Labelled photos from "Herbs", an image-classification folder in pegasis470/Herbs. The possible labels are: belimbing wuluh, jambu biji, jeruk nipis, kemangi, lidah buaya, nangka, pandan, pepaya, seledri, sirih.

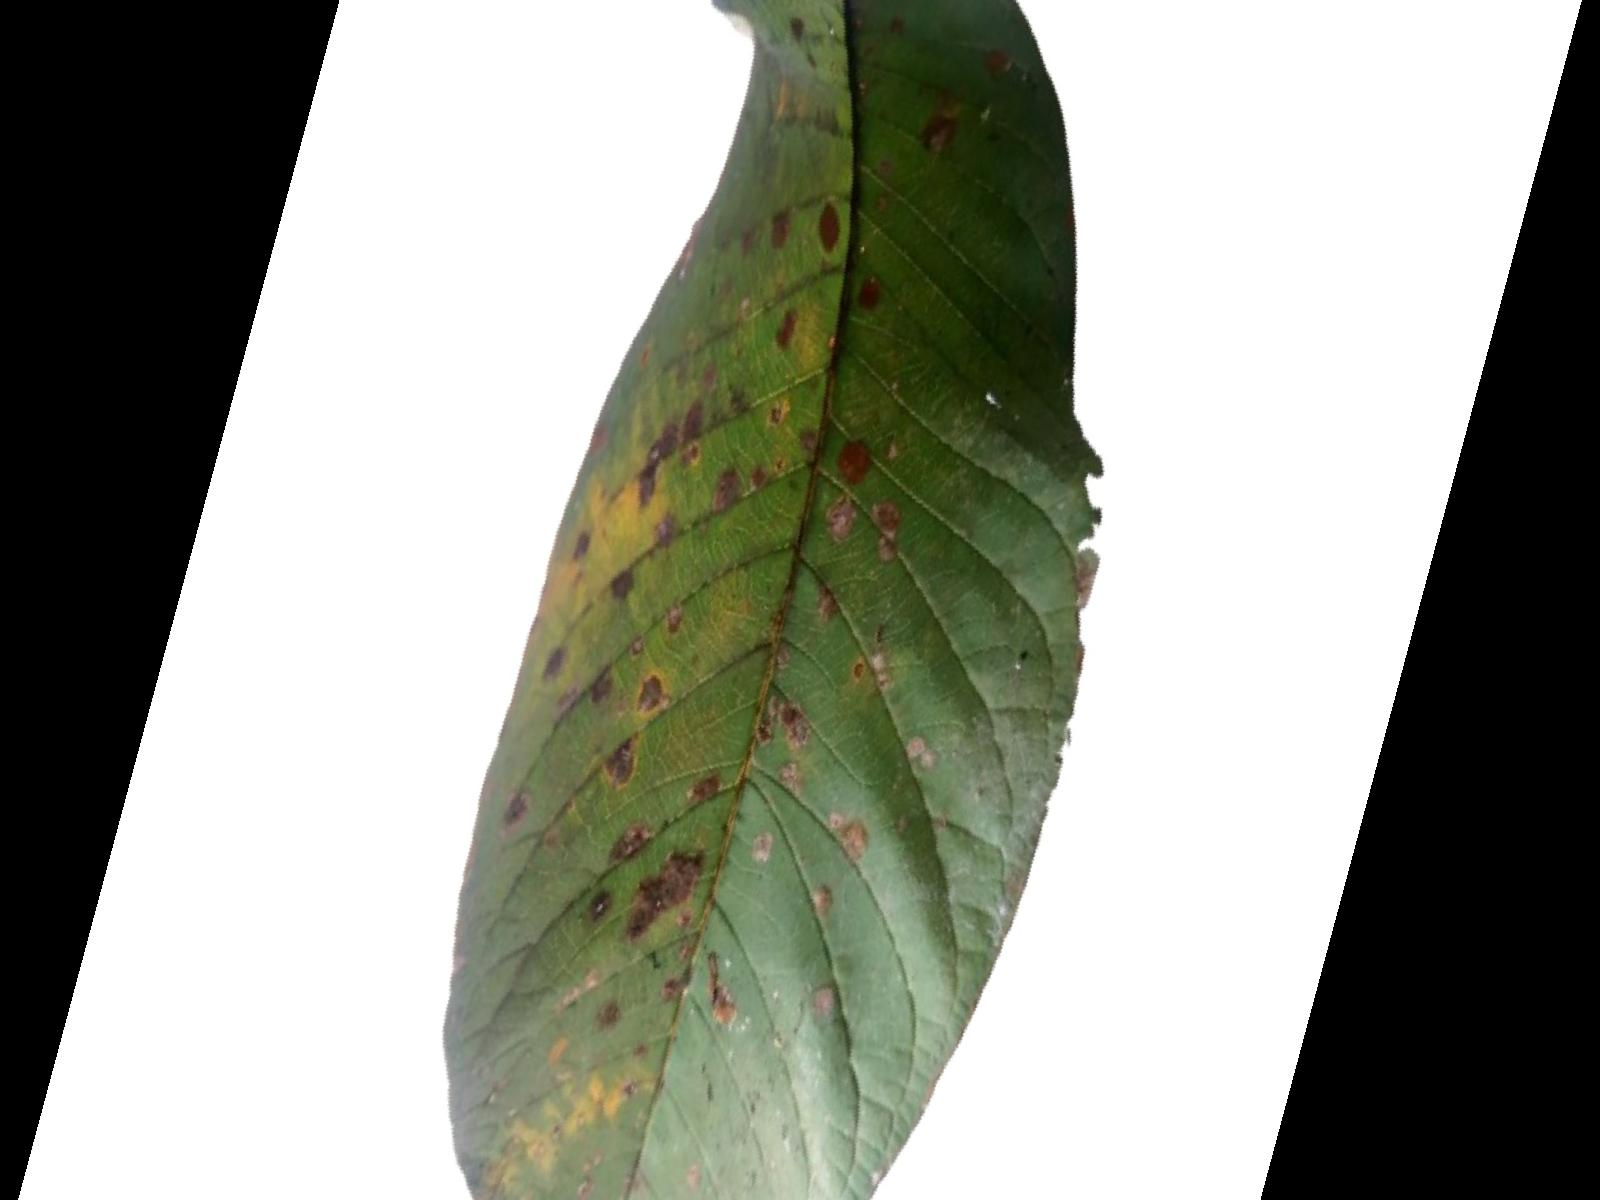
Label: jambu biji

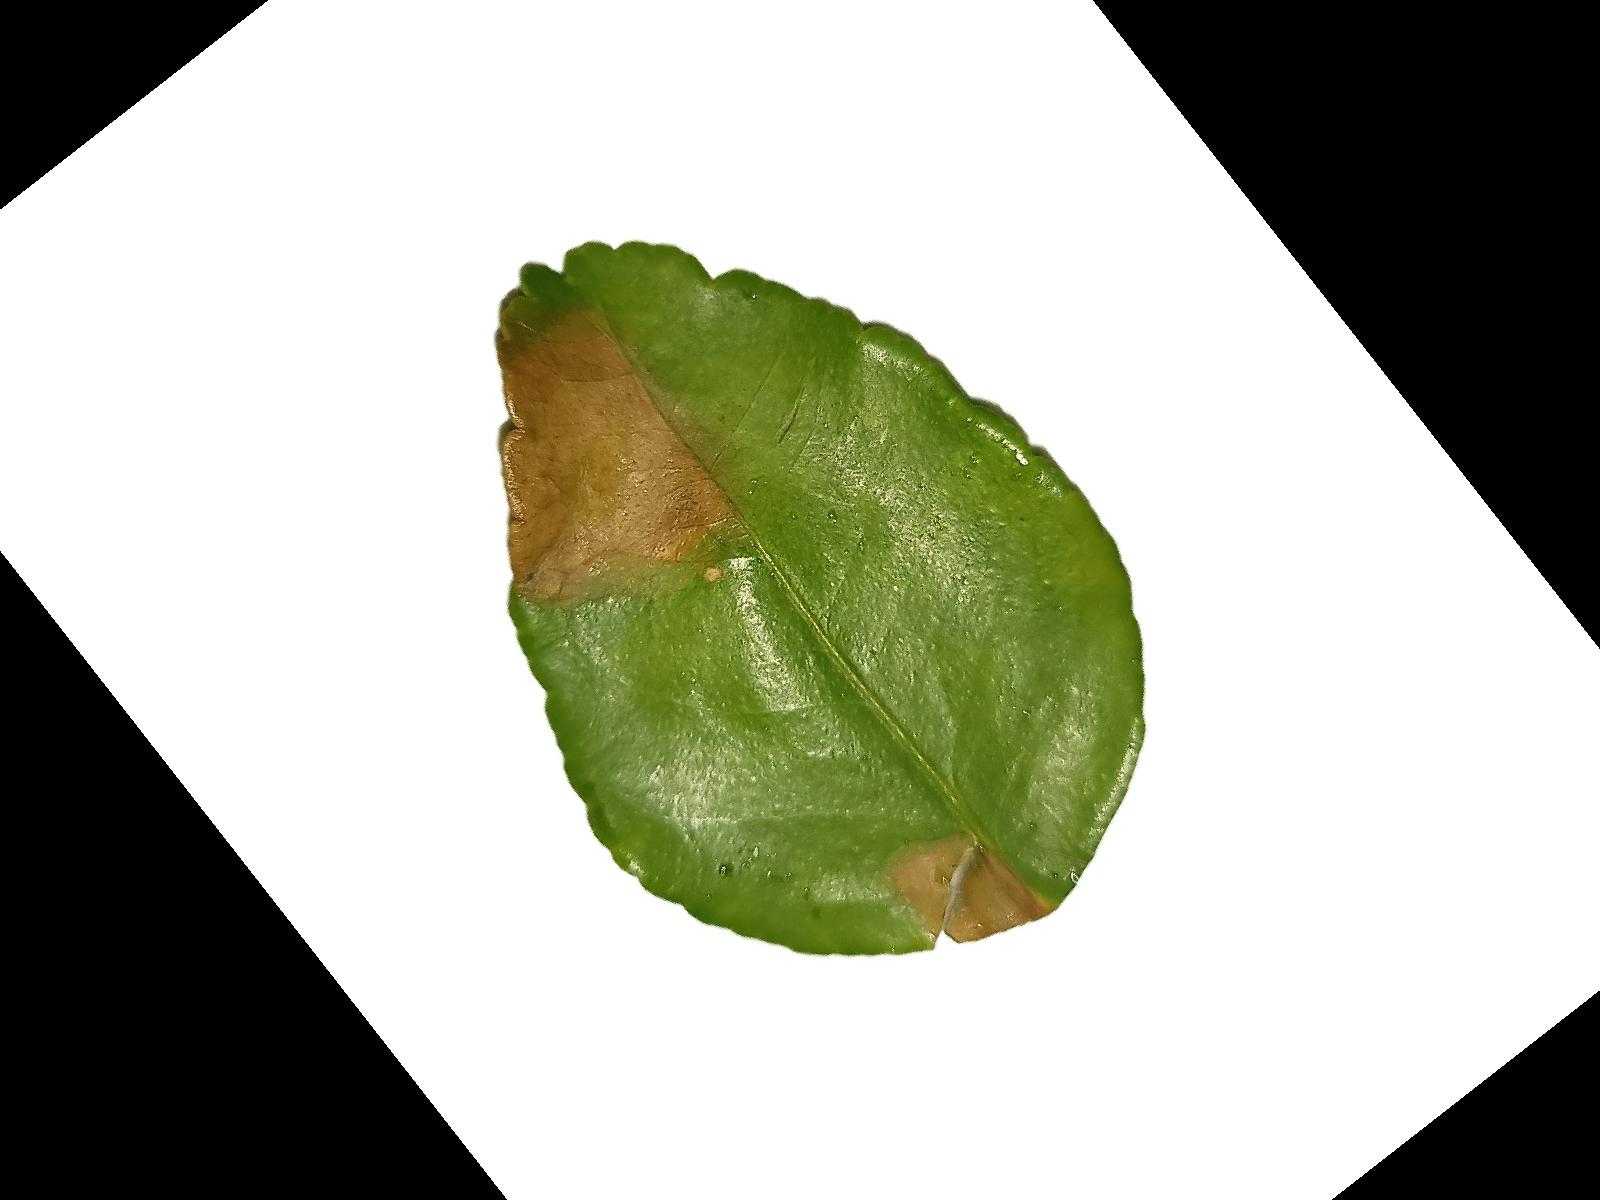
Label: jeruk nipis

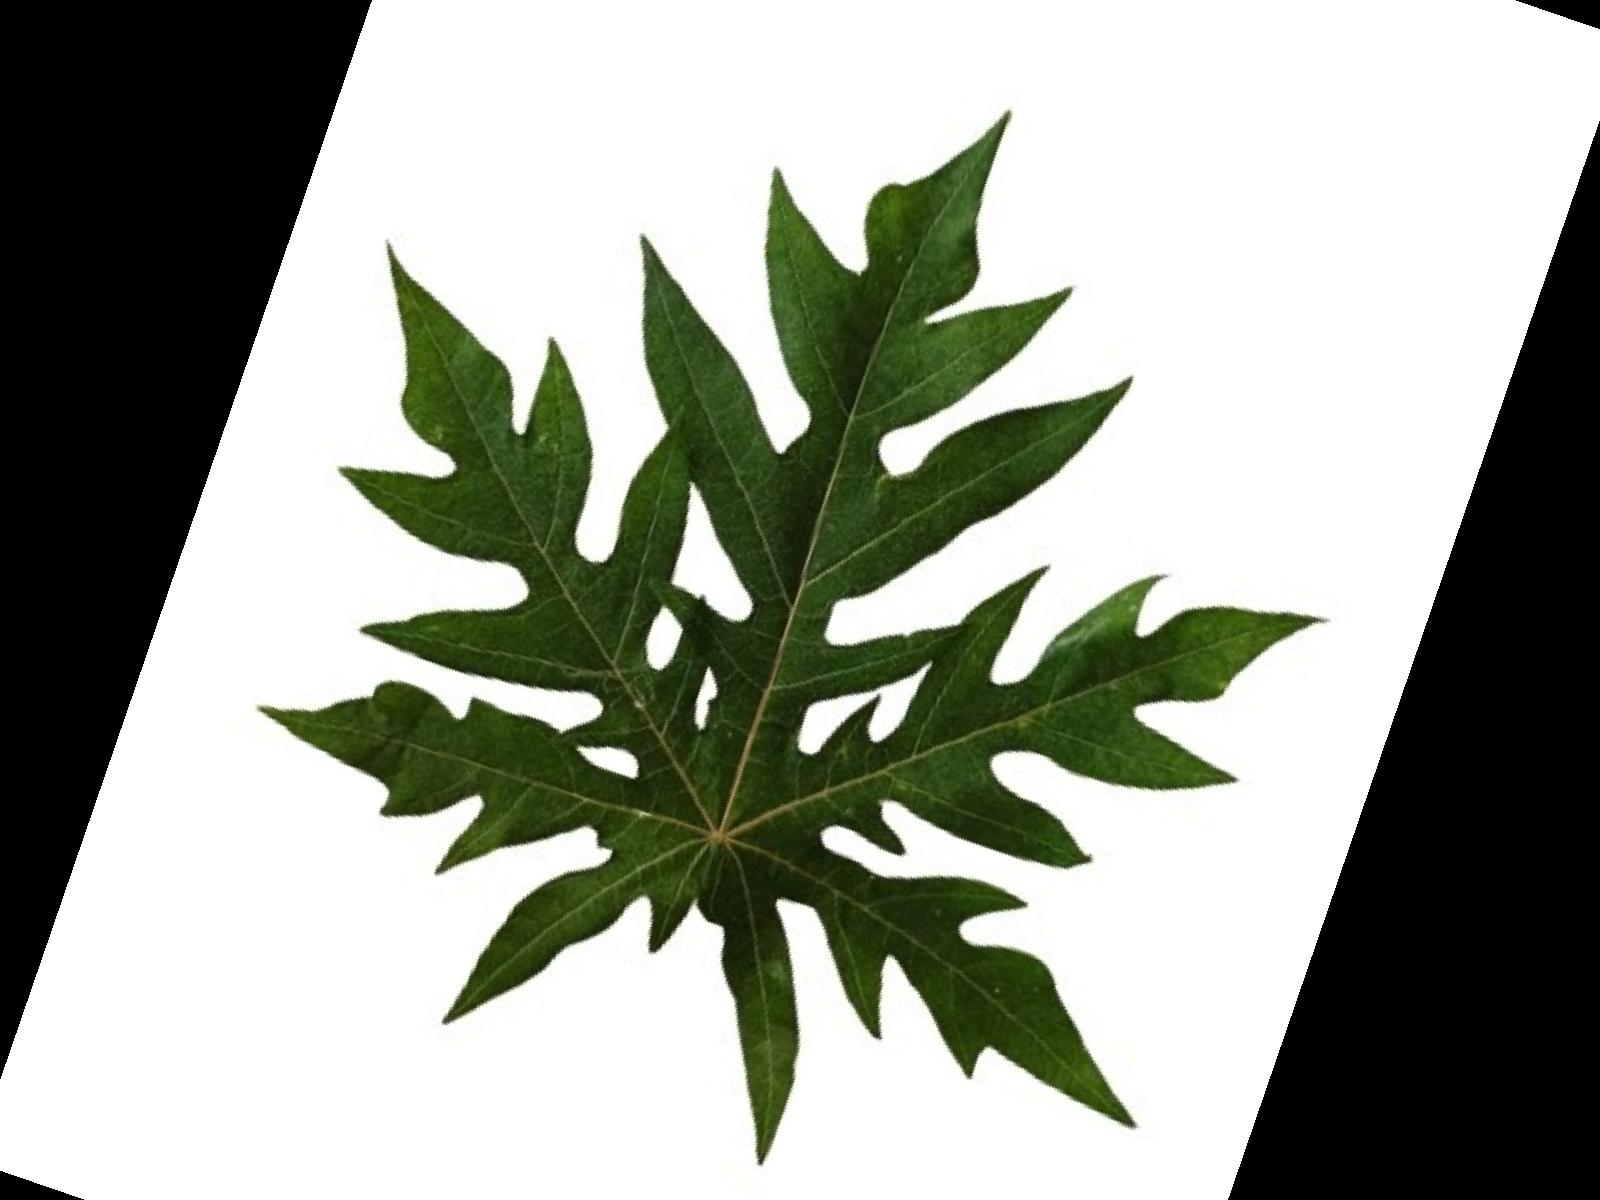
Label: pepaya

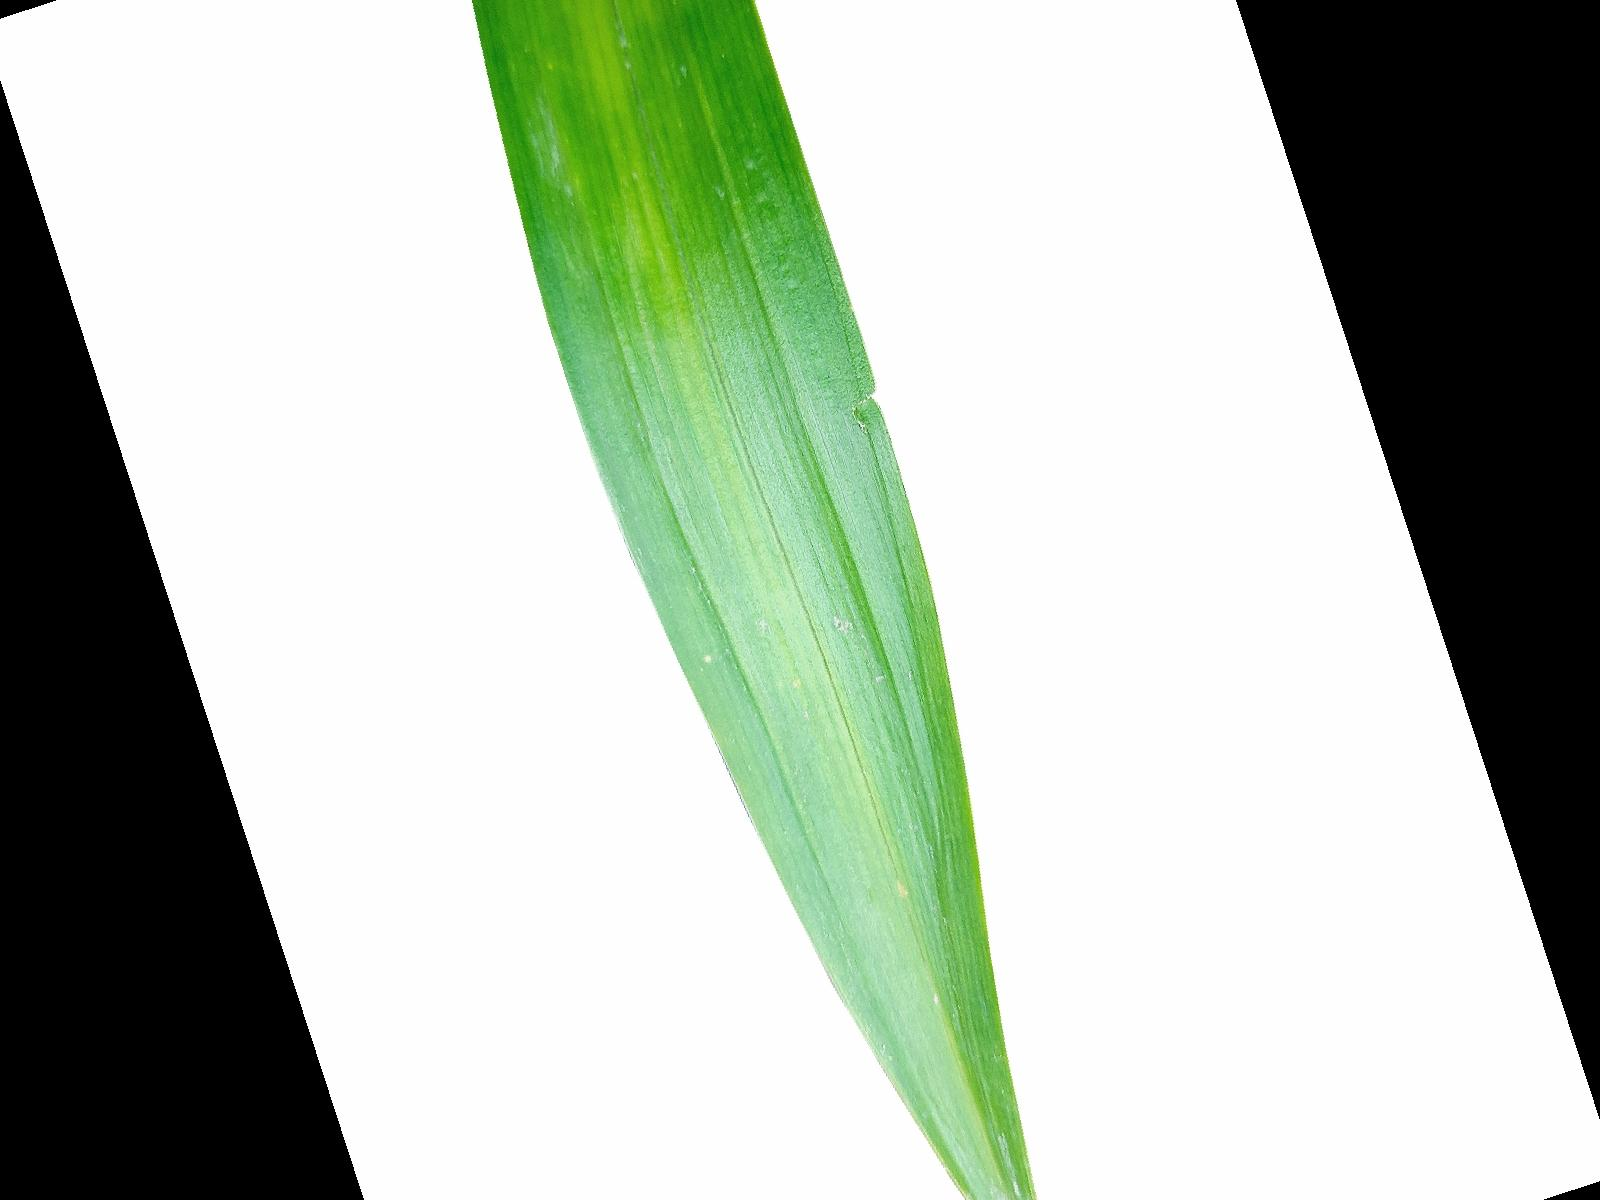
Label: pandan

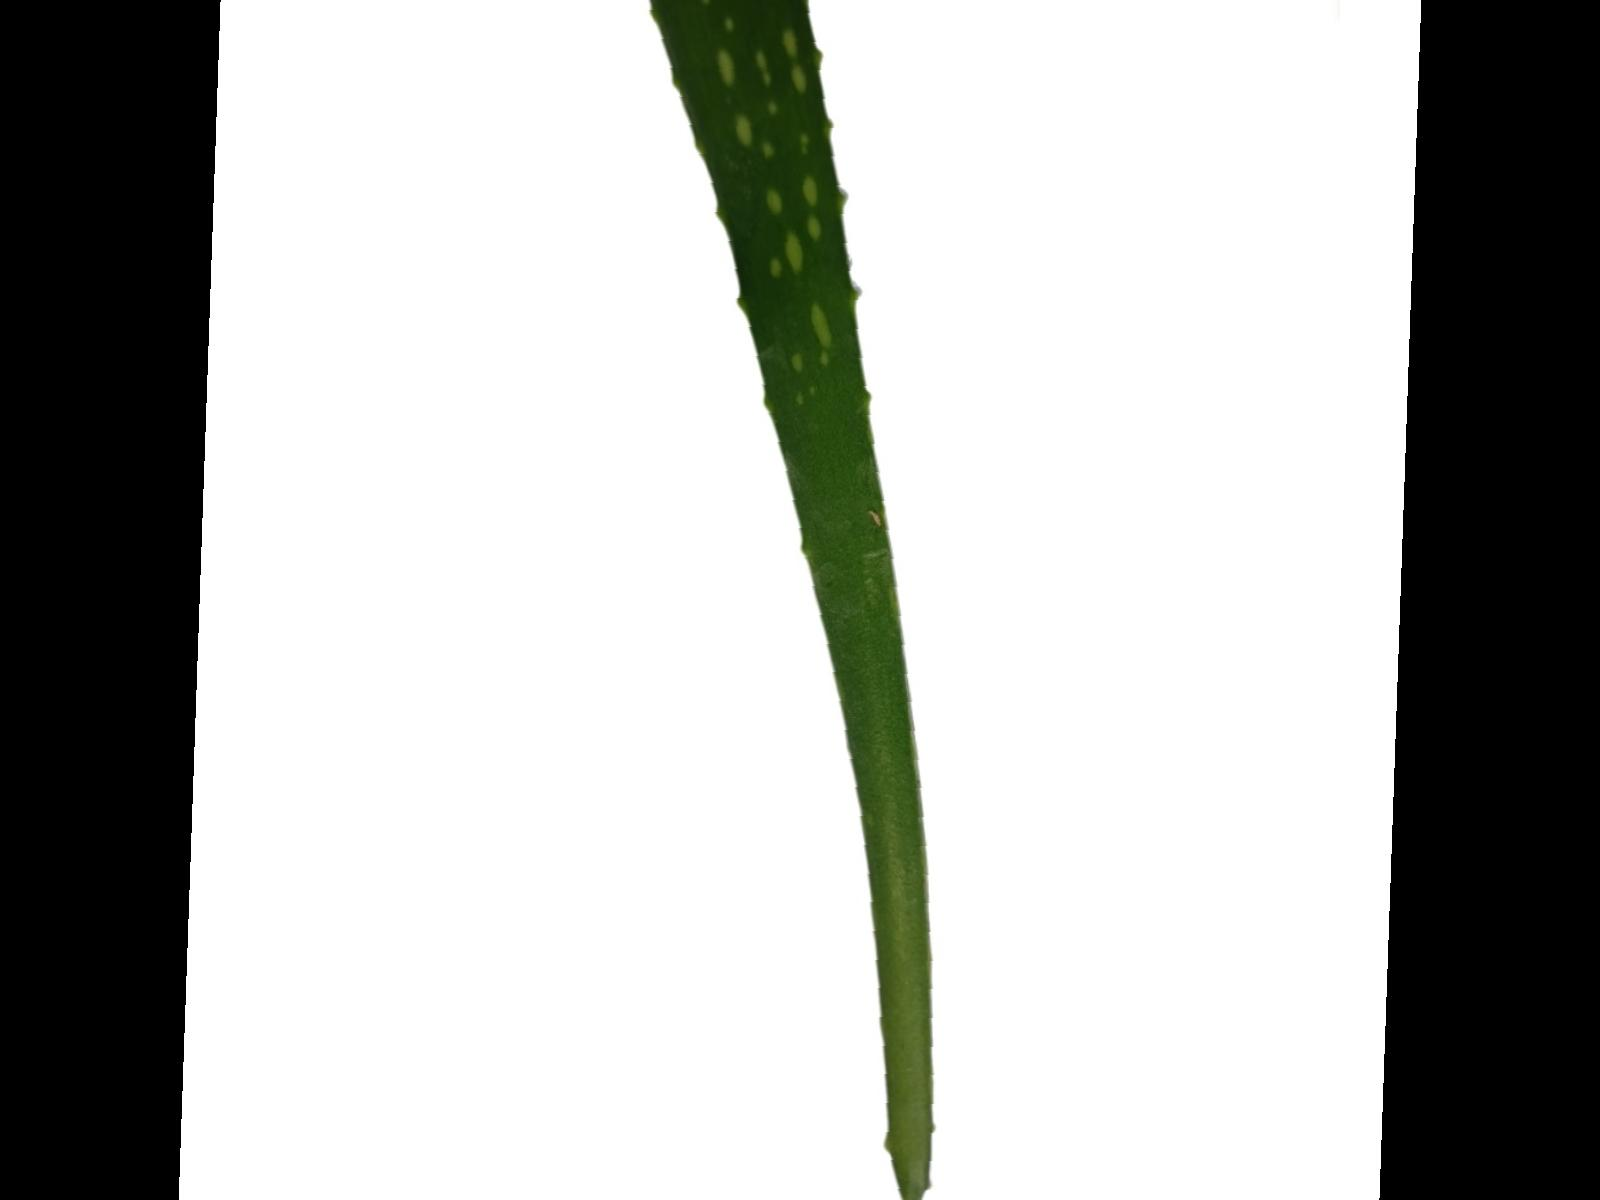
Label: lidah buaya

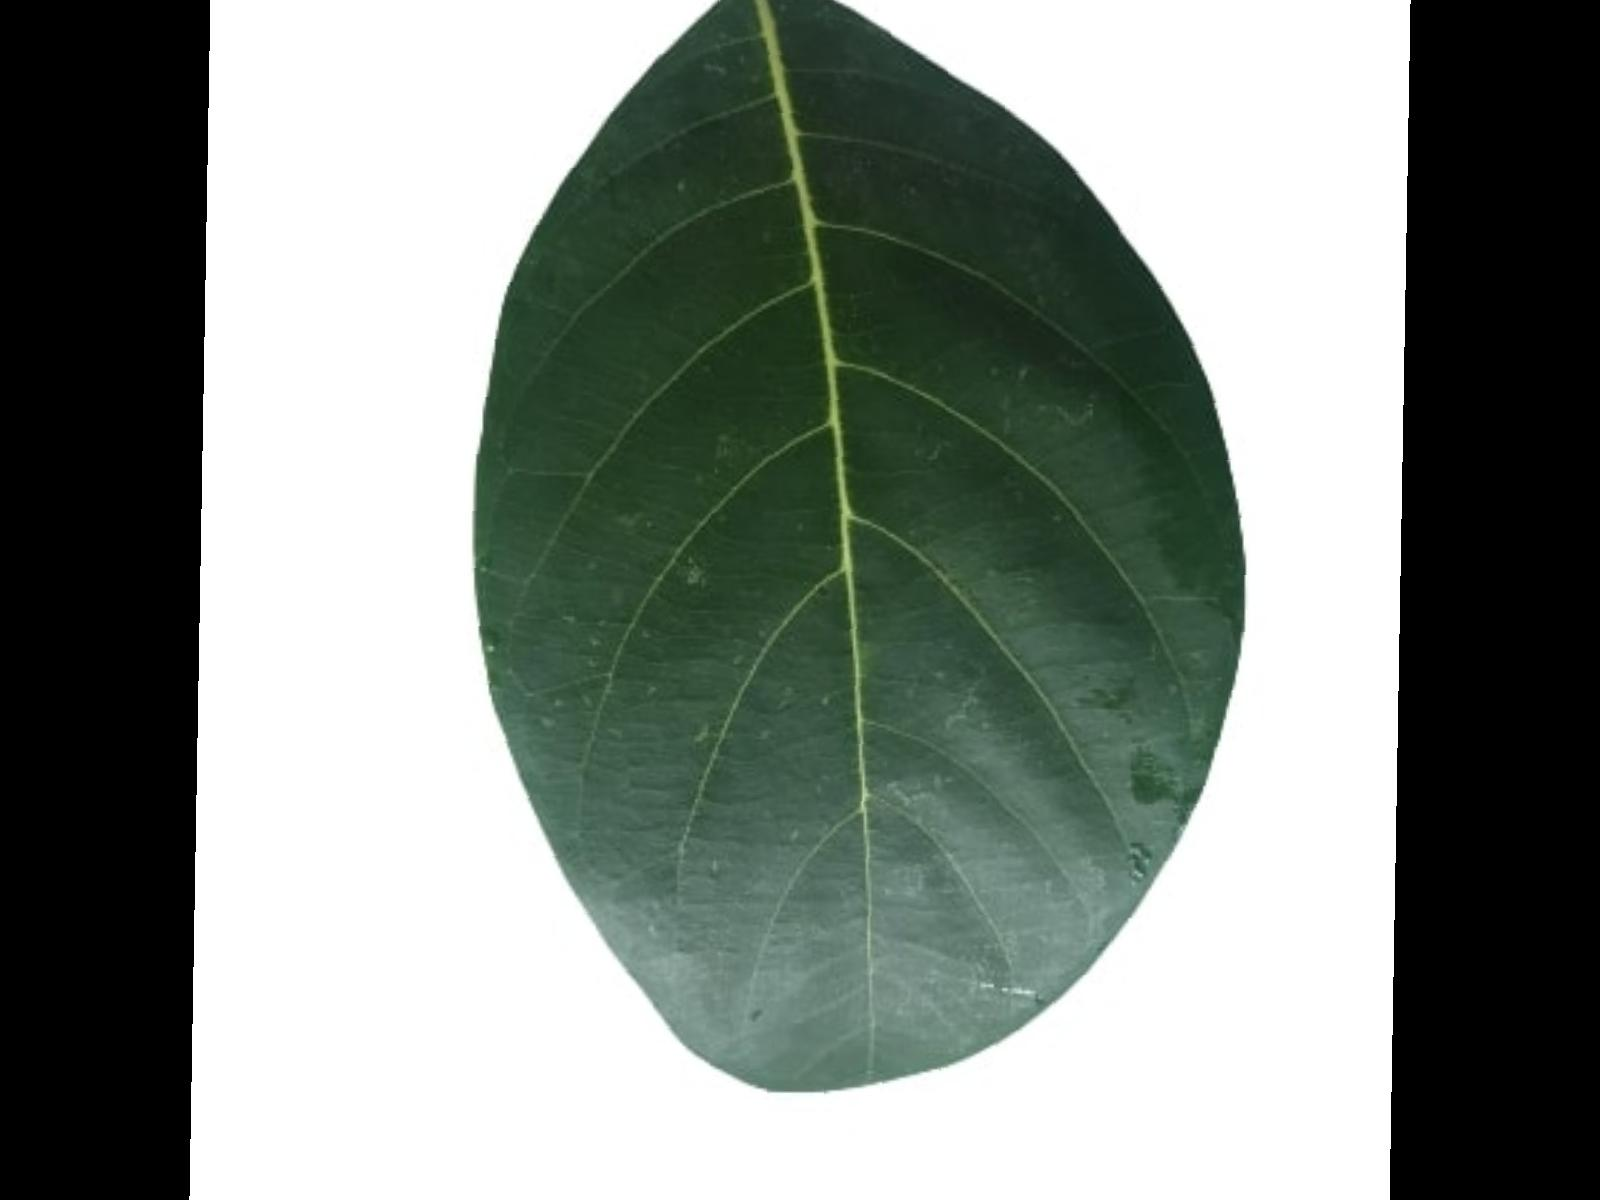
Label: nangka
